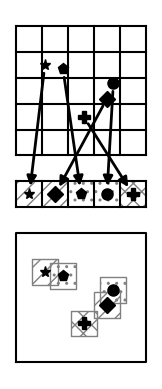

This chart was generated by the following Python code:
"""
Visualize P2G variants on a three-level parallel machine
(league -> team -> thread).
"""

import numpy as np
import matplotlib.pyplot as plt
from matplotlib.patches import FancyArrowPatch

MARKERS = ["*", "p", "P", "o", "D"]
MARKER_SIZE = 8
ARROW_COLOR = "black"  # "#3f8f4f"


def box(ax, x0, y0, ncols, nrows, grid=True):
    """
    Plot grid lines originating from (x0, y0).
    Each grid cell has width 1.
    If grid=False, only plot the outline of the computational box.
    """
    xs = np.linspace(x0, x0 + ncols, ncols + 1)
    ys = np.linspace(y0, y0 + nrows, nrows + 1)

    if grid:
        for x in xs:
            ax.plot([x, x], [y0, y0 + nrows], color="black")
        for y in ys:
            ax.plot([x0, x0 + ncols], [y, y], color="black")
    else:
        x = [x0, x0 + ncols, x0 + nrows, x0, x0]
        y = [y0, y0, y0 + nrows, y0 + nrows, y0]
        ax.plot(x, y, color="black")


def setup_axes():
    fig, ax = plt.subplots()
    ax.axis("off")
    ax.set_aspect("equal")
    return fig, ax


def add_particles(ax, x0, y0, ncols, nrows, subset=None):
    """
    Plot particle markers. If subset is given (an iterable of marker
    indices), only those particles are plotted; positions for all
    particles are still returned.
    """
    # cell 1
    positions = {
        0: (x0 + 1.1, y0 + nrows - 1.5),
        1: (x0 + 1.8, y0 + nrows - 1.66),
        # cell 2
        2: (x0 + 2.6, y0 + nrows - 3.5),
        # cell 3
        3: (x0 + 3.75, y0 + nrows - 2.2),
        4: (x0 + 3.5, y0 + nrows - 2.8),
    }
    for ii, (px, py) in positions.items():
        if subset is not None and ii not in subset:
            continue
        ax.plot(px, py, marker=MARKERS[ii], markersize=MARKER_SIZE, color="black")
    return positions


def add_grid(ax, x0, y0, nrows, ncols, positions, P, order=None):
    """
    Subdivide each unit cell of the (ncols x nrows) box rooted at (x0, y0)
    into a PxP grid of nodes (spacing h = 1/P). Plot nodes in green within radius.

    Fills each particle's local footprint with the hatch pattern corresponding
    to its team assignment in `order`.
    """
    h = 1.0 / P
    radius = P * h / 2  # support radius

    # 1. Map particle index -> team hatch pattern matching set_team
    hatches = ["//", "..", "xx"]
    if order is not None:
        particle_hatches = {
            p_id: hatches[(i // 2) % len(hatches)] for i, p_id in enumerate(order)
        }
    else:
        particle_hatches = {}

    # 2. Fill local grid area (square of radius around particle position)
    for p_id, (px, py) in positions.items():
        hatch_pattern = particle_hatches.get(p_id, None)
        if hatch_pattern:
            ax.fill_between(
                [px - radius, px + radius],
                py - radius,
                py + radius,
                facecolor="none",
                edgecolor="gray",
                hatch=hatch_pattern,
                linewidth=1,
                zorder=0,
            )


def set_team(ax, x0, y0, ncols, order, positions):
    """
    Plots team elements and highlights pairs of adjacent boxes
    using alternating hatch patterns instead of background colors.
    """
    # Define alternating hatch patterns (e.g., forward slash and backslash)
    hatches = ["//", "..", "xx"]

    # 1. Fill pairs of 2 boxes with hatches
    for i in range(0, ncols, 2):
        x_start = x0 + i
        x_end = x0 + min(i + 2, ncols)  # Keeps within ncols bound if odd

        # Pick hatch style for the current 2-box block
        hatch_pattern = hatches[(i // 2) % len(hatches)]

        ax.fill_between(
            [x_start, x_end],
            y0,
            y0 + 1,
            facecolor="none",  # Removes background fill color
            edgecolor="gray",  # Line color for the hatch pattern
            hatch=hatch_pattern,
            linewidth=0,  # Prevents drawing extra border edges over the grid
            zorder=0,  # Keeps hatch pattern behind arrows and markers
        )
    for i, ii in enumerate(order):
        target = (x0 + i + 0.5, y0 + 0.5)
        arrow = FancyArrowPatch(
            positions[ii],
            target,
            arrowstyle="-|>",
            mutation_scale=14,
            linewidth=2,
            color=ARROW_COLOR,
            shrinkA=6,
            shrinkB=6,
            zorder=1,
        )
        ax.add_patch(arrow)
        ax.plot(
            *target, marker=MARKERS[ii], markersize=MARKER_SIZE, color="black", zorder=2
        )


def main():
    # P2G-BASE
    fig, ax = setup_axes()
    x0, y0 = (0, 0)
    ncols, nrows = (5, 5)
    order = [0, 4, 1, 3, 2]

    # level 1: league parallelism
    box(ax, x0, y0, ncols, nrows, grid=True)
    positions = add_particles(ax, x0, y0, ncols, nrows)

    # level 2: team parallelism
    box(ax, x0, y0 - 2, ncols, 1)
    set_team(ax, x0, y0 - 2, ncols, order, positions)

    # level 3: thread parallelism
    box(ax, x0, y0 - 3 - nrows, ncols, nrows, grid=False)
    # Include all particles (no subset)
    positions_l3 = add_particles(ax, x0, y0 - 3 - nrows, ncols, nrows)
    add_grid(ax, x0, y0 - 3 - nrows, nrows, ncols, positions_l3, P=4, order=order)
    plt.show()
    # P2G-SOURCE
    # P2G-GRID
    # P2G-HYBRID


if __name__ == "__main__":
    exit(main())
